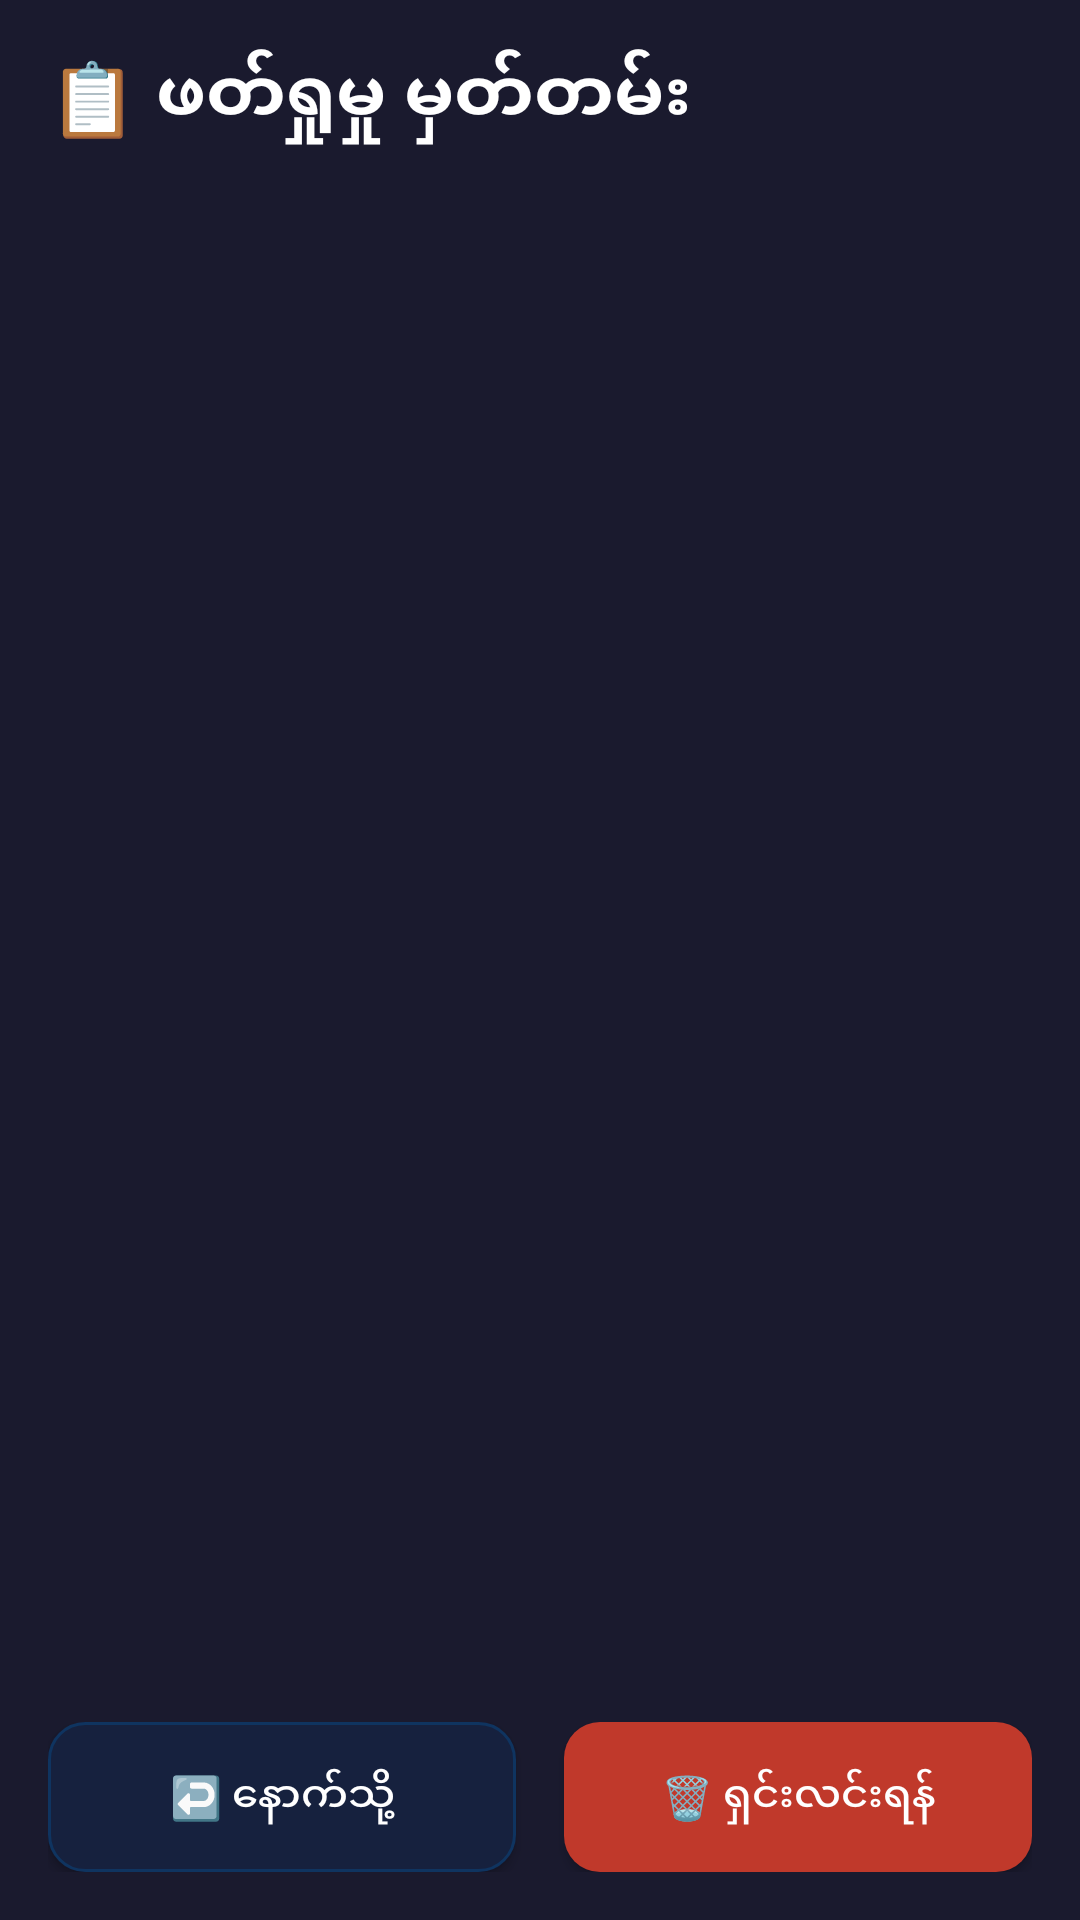

The Android layout XML behind this screen, and the referenced resources:
<!-- AndroidManifest.xml: application theme Theme.AppCompat.Light.DarkActionBar -->
<!-- res/layout/activity_history.xml -->
<?xml version="1.0" encoding="utf-8"?>
<LinearLayout xmlns:android="http://schemas.android.com/apk/res/android"
    android:layout_width="match_parent"
    android:layout_height="match_parent"
    android:orientation="vertical"
    android:padding="16dp"
    android:background="#1a1a2e">

    <TextView
        android:layout_width="wrap_content"
        android:layout_height="wrap_content"
        android:text="📋 ဖတ်ရှုမှု မှတ်တမ်း"
        android:textSize="24sp"
        android:textColor="#ffffff"
        android:textStyle="bold"
        android:layout_marginBottom="16dp" />

    <TextView
        android:id="@+id/emptyText"
        android:layout_width="wrap_content"
        android:layout_height="wrap_content"
        android:text="မှတ်တမ်း မရှိသေးပါ"
        android:textSize="16sp"
        android:textColor="#888888"
        android:layout_gravity="center"
        android:visibility="gone" />

    <ListView
        android:id="@+id/historyList"
        android:layout_width="match_parent"
        android:layout_height="0dp"
        android:layout_weight="1"
        android:divider="#333333"
        android:dividerHeight="1dp" />

    <LinearLayout
        android:layout_width="match_parent"
        android:layout_height="wrap_content"
        android:orientation="horizontal"
        android:layout_marginTop="16dp">

        <Button
            android:id="@+id/backButton"
            android:layout_width="0dp"
            android:layout_height="50dp"
            android:layout_weight="1"
            android:text="↩️ နောက်သို့"
            android:textColor="#ffffff"
            android:background="@drawable/btn_secondary"
            android:layout_marginEnd="8dp" />

        <Button
            android:id="@+id/clearButton"
            android:layout_width="0dp"
            android:layout_height="50dp"
            android:layout_weight="1"
            android:text="🗑️ ရှင်းလင်းရန်"
            android:textColor="#ffffff"
            android:background="@drawable/btn_danger"
            android:layout_marginStart="8dp" />
    </LinearLayout>
</LinearLayout>
<!-- resources referenced by this layout -->
<resources>
  <!-- drawable btn_danger (drawable) -->
  <?xml version="1.0" encoding="utf-8"?>
  <shape xmlns:android="http://schemas.android.com/apk/res/android"
      android:shape="rectangle">
      <solid android:color="#c0392b" />
      <corners android:radius="12dp" />
  </shape>
  <!-- drawable btn_secondary (drawable) -->
  <?xml version="1.0" encoding="utf-8"?>
  <shape xmlns:android="http://schemas.android.com/apk/res/android"
      android:shape="rectangle">
      <solid android:color="#16213e" />
      <stroke android:width="1dp" android:color="#0f3460" />
      <corners android:radius="12dp" />
  </shape>
</resources>
